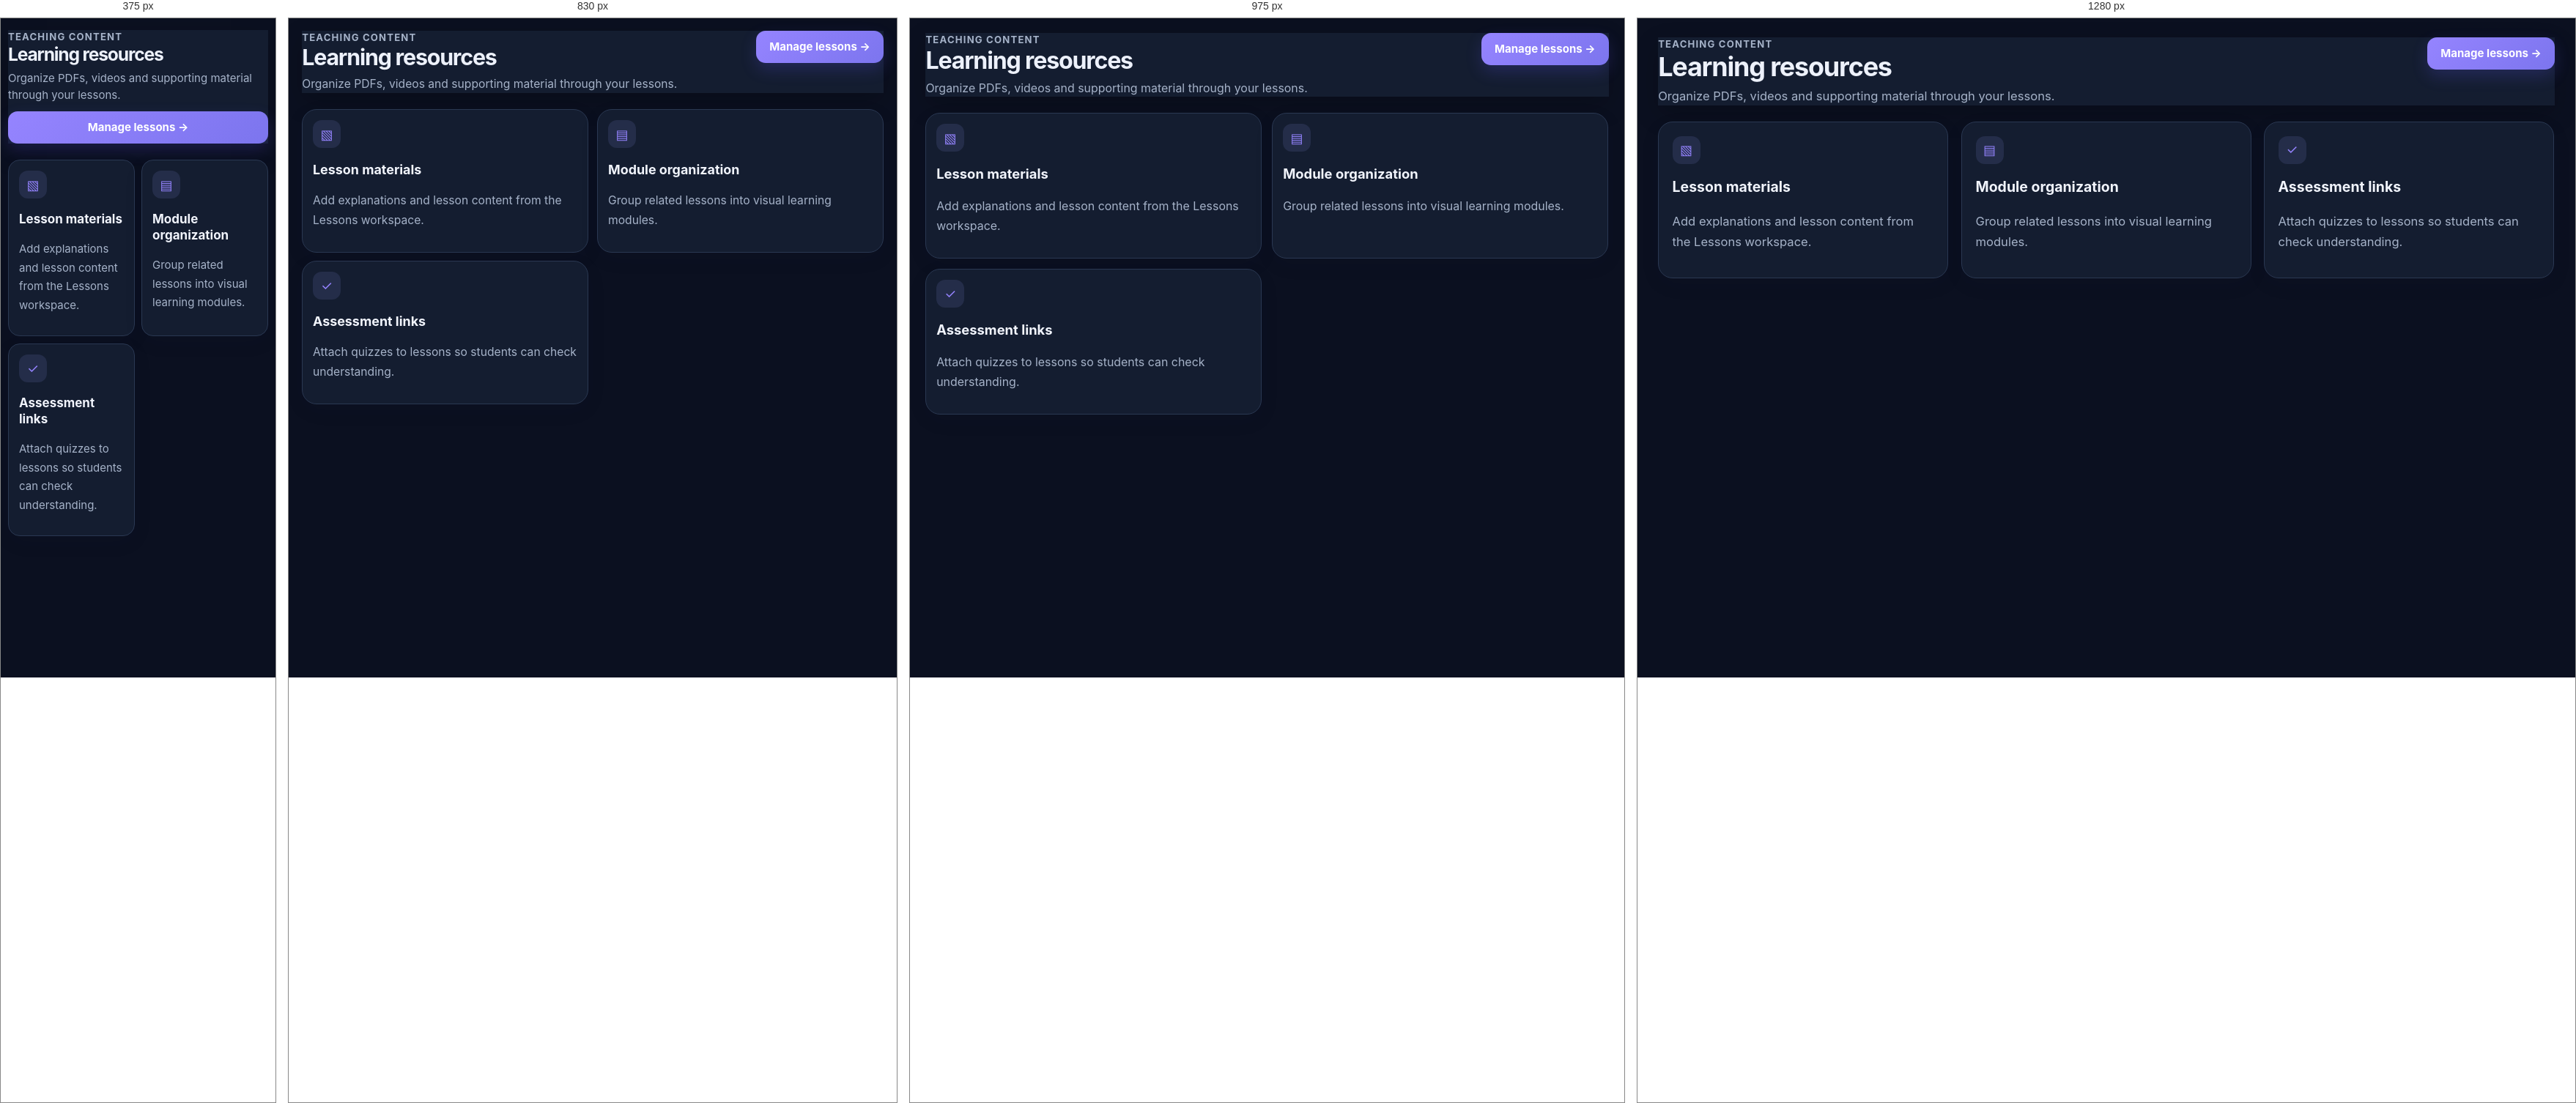
Rendered at 375 px, 830 px, 975 px and 1280 px, left to right.

<!-- file: resources.html -->
<!DOCTYPE html><html lang="en"><head>
  <script id="EQUALLEARN_FORCE_DARK_BOOTSTRAP">document.documentElement.dataset.theme="dark";document.documentElement.style.colorScheme="dark";</script><meta charset="UTF-8"><meta name="viewport" content="width=device-width,initial-scale=1"><meta name="theme-color" content="#0b1020"><title>Resources - EqualLearn</title><link rel="manifest" href="../manifest.webmanifest"><link rel="icon" href="../assets/icons/icon-192.png"><link rel="stylesheet" href="../assets/css/equallearn.css">    <link rel="stylesheet" href="../assets/css/responsive-layout.css">
    <link rel="stylesheet" href="../assets/css/responsive-auto-fit.css">
  <link rel="stylesheet" href="../assets/css/forced-dark-theme.css?v=1">
</head><body><div class="el-dashboard"><div class="el-page-header"><div><div class="el-page-kicker">Teaching content</div><h1>Learning resources</h1><p>Organize PDFs, videos and supporting material through your lessons.</p></div><a class="el-btn el-btn-primary" href="lessons.html">Manage lessons →</a></div><section class="el-grid el-grid-3"><article class="el-card"><div class="el-stat-icon">▧</div><h3>Lesson materials</h3><p style="color:var(--el-muted);font-size:12px;line-height:1.7">Add explanations and lesson content from the Lessons workspace.</p></article><article class="el-card"><div class="el-stat-icon">▤</div><h3>Module organization</h3><p style="color:var(--el-muted);font-size:12px;line-height:1.7">Group related lessons into visual learning modules.</p></article><article class="el-card"><div class="el-stat-icon">✓</div><h3>Assessment links</h3><p style="color:var(--el-muted);font-size:12px;line-height:1.7">Attach quizzes to lessons so students can check understanding.</p></article></section></div><script type="module" src="../assets/js/ui-shell.js"></script><script type="module" src="../assets/js/pwa.js"></script><script type="module" src="../assets/js/theme.js"></script></body></html>


/* @media block from equallearn.css */
@media(max-width:1100px){.el-grid-4,.grid,.stats,.summary-grid{grid-template-columns:repeat(2,minmax(0,1fr))!important}.el-quick-grid,.menu,.actions{grid-template-columns:repeat(2,minmax(0,1fr))!important}.filter-card{grid-template-columns:repeat(2,minmax(0,1fr))!important}}

/* @media block from equallearn.css */
@media(max-width:900px){
  .el-public{grid-template-columns:1fr}.el-hero{min-height:44vh;padding:34px}.el-hero h1{font-size:42px;margin:36px 0 16px;letter-spacing:-2px}.el-feature-row{grid-template-columns:1fr 1fr}.el-auth-panel{padding:22px}.el-auth-card{padding:27px}
  .el-app-shell{display:block}.el-sidebar{transform:translateX(-102%);transition:.22s;box-shadow:0 20px 50px rgba(0,0,0,.2)}body.el-nav-open .el-sidebar{transform:translateX(0)}.el-app-main{padding:15px 16px 30px}.el-menu-toggle{display:grid;place-items:center}.el-topbar{height:58px;margin-bottom:16px}.el-user-pill small{display:none}.el-user-pill strong{max-width:100px}.el-page-content{max-width:none}
}

/* @media block from equallearn.css */
@media(max-width:640px){
  .el-hero{min-height:38vh}.el-hero h1{font-size:36px}.el-hero p{font-size:14px}.el-feature-row{grid-template-columns:1fr}.el-visual{display:none}.el-auth-panel{padding:14px}.el-auth-card{padding:23px 19px;border-radius:22px}.el-form-grid{grid-template-columns:1fr}.el-form-grid .full{grid-column:auto}.el-auth-actions{flex-direction:column}
  .el-grid-4,.el-grid-3,.el-grid-2,.grid,.stats,.summary-grid,.el-quick-grid,.menu,.actions,.form-grid,.filter-card{grid-template-columns:1fr!important}.el-card,.card,.form-card,.table-card,.settings-card,.summary-card,.filter-card,.class-card{border-radius:16px!important}.el-page-header{flex-direction:column}.el-page-header h1{font-size:27px}.el-topbar-actions .el-user-pill{padding:5px 7px}.el-user-pill strong{display:none}.el-app-main{padding:12px 12px 24px}.reports-header,.settings-header{align-items:flex-start!important;gap:12px!important;flex-direction:column!important}.reports-container,.settings-container{width:100%!important}
}

/* @media block from equallearn.css */
@media(max-width:640px){.el-theme-fab{right:12px;top:12px}.el-theme-toggle{width:38px;height:38px}}

/* @media block from equallearn.css */
@media(max-width:1050px){.el-home-hero{grid-template-columns:1fr;min-height:auto;padding-top:60px}.el-home-copy{max-width:850px}.el-device-stage{min-height:500px}.el-apk-section{grid-template-columns:1fr 360px;gap:35px}.el-site-nav>a:not(.el-btn){display:none}}

/* @media block from equallearn.css */
@media(max-width:760px){.el-site-header{height:66px;padding:0 16px}.el-site-nav .el-btn-ghost{display:none!important}.el-wordmark-text{font-size:19px}.el-wordmark-mark{width:34px;height:34px}.el-home-hero{padding:38px 16px 56px;gap:22px}.el-home-copy h1{font-size:clamp(42px,13vw,62px)}.el-device-stage{min-height:380px}.el-browser-mock{transform:none}.el-browser-body{height:290px;grid-template-columns:58px 1fr}.el-preview-main{padding:20px}.el-phone-mock{width:135px;height:278px;right:-2px}.el-home-section,.el-apk-section,.el-cta{padding:68px 16px}.el-section-head{display:block}.el-section-head>p{margin-top:14px}.el-feature-cards{grid-template-columns:1fr}.el-apk-section{grid-template-columns:1fr;max-width:calc(100% - 24px);border-radius:28px}.el-apk-visual{min-height:270px}.el-app-icon-large img{width:130px;height:130px;border-radius:31px}.el-apk-badge{right:8px;bottom:14px}.el-cta{display:block}.el-cta .el-home-actions{margin-top:24px}.el-site-footer{padding:24px 16px 34px}.el-site-footer p{display:none}.el-feature-row{grid-template-columns:1fr!important}.el-auth-panel{padding:14px}.el-auth-card{width:100%;max-width:520px}.el-public{min-height:100dvh}.el-hero{padding:28px 18px 30px}.el-hero h1{font-size:clamp(34px,10vw,48px);margin:34px 0 14px}.el-feature-row{margin-top:24px}.el-auth-card h2{font-size:28px}}

/* @media block from equallearn.css */
@media(max-width:520px){.el-site-nav .el-btn-primary{min-height:40px!important;padding:8px 12px!important;font-size:12px}.el-home-actions{display:grid;grid-template-columns:1fr}.el-home-actions .el-btn{width:100%}.el-device-stage{min-height:330px}.el-phone-mock{display:none}.el-browser-body{grid-template-columns:44px 1fr}.el-preview-main h3{font-size:20px}.el-preview-chart{height:110px}.el-trust-row{display:grid;grid-template-columns:1fr 1fr;gap:9px}.el-apk-section{padding:48px 18px}.el-apk-visual{min-height:220px}.el-app-icon-large img{width:110px;height:110px}.el-apk-badge{position:static;margin-top:22px}.el-cta{padding-top:54px;padding-bottom:54px}.el-grid-2,.el-grid-3,.el-grid-4{grid-template-columns:1fr!important}.el-card{padding:16px!important}.el-page-header{gap:14px}.el-page-header .el-btn{width:100%}.el-topbar{position:sticky;top:0;z-index:30;background:color-mix(in srgb,var(--el-bg) 88%,transparent);backdrop-filter:blur(12px);margin:-12px -12px 14px;padding:8px 12px;border-bottom:1px solid var(--el-border)}body[data-theme="dark"] .el-home-hero,body[data-theme="dark"] .el-home-section,body[data-theme="dark"] .el-cta{background:transparent}}

/* @media block from equallearn.css */
@media(max-width:760px){.el-feature,.el-auth-panel,.el-apk-badge{backdrop-filter:none!important}}

/* @media block from equallearn.css */
@media(max-width:720px){
  #moduleList,#lessonList{grid-template-columns:1fr!important;gap:12px!important}.module-card,.lesson-card{padding:16px!important}.module-top{align-items:flex-start!important}.module-title,.lesson-card h2{font-size:18px!important}.module-description,.lesson-description{font-size:13px!important}
  .page>.add-btn,.container>.add-btn{width:100%!important;margin:0 0 14px!important;min-height:44px}.header-buttons{width:100%;display:grid!important;grid-template-columns:1fr 1fr!important}.header-buttons button{width:100%;min-height:44px}
  .modal{padding:0!important;align-items:flex-end!important}.modal.show{align-items:flex-end!important}.modal-content{max-width:none!important;width:100%!important;max-height:92dvh!important;border-radius:24px 24px 0 0!important;padding:18px 16px calc(18px + env(safe-area-inset-bottom))!important}.modal-header{position:sticky;top:-18px;z-index:2;margin:-18px -16px 16px!important;padding:16px;background:var(--el-surface);border-bottom:1px solid var(--el-border)}
  .form-group input,.form-group textarea,.form-group select{font-size:16px!important;min-height:46px}.form-group textarea{min-height:100px}.save-btn,.cancel-btn{min-height:46px}.modal-actions{position:sticky;bottom:0;margin:18px -16px -18px!important;padding:12px 16px calc(12px + env(safe-area-inset-bottom));background:var(--el-surface);border-top:1px solid var(--el-border)}
}

/* @media block from equallearn.css */
@media(max-width:420px){.header-buttons{grid-template-columns:1fr!important}.module-actions,.lesson-card .actions{grid-template-columns:1fr 1fr!important}.el-upload-meta,#progressText{font-size:10px!important}}

/* @media block from equallearn.css */
@media (max-width: 900px) {
    .el-app-shell {
        display: block !important;
    }

    .el-sidebar,
    body.el-sidebar-collapsed .el-sidebar {
        width: 244px !important;
        transform: translateX(-102%);
    }

    body.el-nav-open .el-sidebar {
        transform: translateX(0) !important;
    }

    .el-sidebar-collapse {
        display: none !important;
    }

    body.el-sidebar-collapsed .el-wordmark-text,
    body.el-sidebar-collapsed .el-role-chip,
    body.el-sidebar-collapsed .el-nav-label {
        display: initial !important;
    }

    body.el-sidebar-collapsed .el-nav a {
        justify-content: flex-start !important;
        padding-left: 12px !important;
        padding-right: 12px !important;
    }

    body.el-sidebar-collapsed .el-sidebar-brand {
        justify-content: flex-start !important;
    }
}

/* @media block from equallearn.css */
@media (max-width: 900px) {
  .el-app-shell {
    display: block !important;
  }

  .el-app-main {
    width: 100% !important;
  }
}

/* @media block from responsive-layout.css */
@media (max-width: 900px) {
  .el-app-shell {
    display: block !important;
    width: 100%;
    min-height: 100vh;
    min-height: 100dvh;
  }

  .el-app-main {
    display: block;
    width: 100% !important;
    max-width: 100% !important;
    min-width: 0 !important;
    margin: 0 !important;
    padding: 16px var(--el-responsive-gutter) 32px !important;
  }

  .el-page-content,
  .el-dashboard {
    width: 100%;
    max-width: 100%;
    margin-left: auto;
    margin-right: auto;
  }

  .el-topbar {
    width: 100%;
    gap: 10px;
  }

  .el-topbar-title {
    flex: 1 1 220px;
  }

  .el-topbar-actions {
    flex: 0 1 auto;
  }

  .el-grid-4,
  .grid-4,
  .stats-grid.four,
  .dashboard-grid.four {
    grid-template-columns: repeat(2, minmax(0, 1fr));
  }
}

/* @media block from responsive-layout.css */
@media (max-width: 640px) {
  .el-app-main {
    padding: 12px 12px 28px !important;
  }

  .el-topbar {
    align-items: center;
    gap: 8px;
    margin-bottom: 14px;
  }

  .el-topbar-title {
    flex: 1 1 100%;
    gap: 8px;
  }

  .el-topbar-actions {
    flex: 1 1 100%;
    justify-content: flex-start;
  }

  .el-user-pill {
    max-width: 100%;
  }

  .el-user-pill strong {
    max-width: min(58vw, 220px);
    white-space: normal;
  }

  .el-page-header {
    align-items: stretch;
    gap: 12px;
  }

  .el-page-header > .el-btn,
  .el-page-header > .btn,
  .el-page-header > button {
    width: 100%;
  }

  .el-grid-2,
  .el-grid-3,
  .el-grid-4,
  .grid-2,
  .grid-3,
  .grid-4,
  .form-row,
  .el-form-grid,
  .toolbar,
  .filter-grid,
  .filter-card,
  .search-row {
    grid-template-columns: minmax(0, 1fr) !important;
  }

  .stats,
  .summary-grid,
  .el-quick-grid {
    grid-template-columns: repeat(2, minmax(0, 1fr));
  }

  .actions,
  .button-row,
  .el-auth-actions,
  .form-actions {
    display: flex;
    flex-wrap: wrap;
    gap: 8px;
  }

  .actions > *,
  .button-row > *,
  .el-auth-actions > *,
  .form-actions > * {
    min-width: 0;
    max-width: 100%;
  }

  .container,
  .page,
  .reports-container,
  .settings-container {
    width: 100% !important;
    max-width: 100% !important;
    margin-left: 0 !important;
    margin-right: 0 !important;
  }

  .panel,
  .el-card,
  .card {
    min-width: 0;
    max-width: 100%;
  }

  table {
    display: block;
    width: 100%;
    max-width: 100%;
    overflow-x: auto;
    white-space: nowrap;
    -webkit-overflow-scrolling: touch;
  }

  th,
  td {
    max-width: 280px;
  }

  input,
  select,
  textarea {
    width: 100%;
  }

  button,
  .btn,
  .el-btn {
    min-height: 42px;
  }
}

/* @media block from responsive-layout.css */
@media (max-width: 380px) {
  .stats,
  .summary-grid,
  .el-quick-grid {
    grid-template-columns: minmax(0, 1fr) !important;
  }

  .el-app-main {
    padding-left: 9px !important;
    padding-right: 9px !important;
  }

  .el-page-title {
    max-width: 65vw;
    overflow-wrap: anywhere;
  }
}

/* @media block from responsive-layout.css */
@media (min-width: 1800px) {
  .reports-container {
    padding: clamp(26px, 2.1vw, 44px) !important;
  }

  .summary-grid {
    grid-template-columns: repeat(6, minmax(0, 1fr));
    gap: clamp(12px, .9vw, 20px);
  }
}

/* @media block from responsive-layout.css */
@media (max-width: 1250px) {
  .summary-grid {
    grid-template-columns: repeat(3, minmax(0, 1fr));
  }

  .filter-card {
    grid-template-columns: repeat(3, minmax(0, 1fr));
  }

  .filter-card input {
    grid-column: 1 / -1;
  }

  .el-grid-4,
  .grid-4,
  .stats-grid.four,
  .dashboard-grid.four {
    grid-template-columns: repeat(2, minmax(0, 1fr));
  }
}

/* @media block from responsive-layout.css */
@media (max-width: 900px) {
  .el-app-shell {
    display: block !important;
    width: 100% !important;
    max-width: 100% !important;
  }

  .el-app-main,
  body.el-sidebar-collapsed .el-app-main {
    width: 100% !important;
    max-width: 100% !important;
    min-width: 0 !important;
    margin-left: 0 !important;
  }

  .el-page-content {
    width: 100%;
    padding: 0;
  }

  .el-dashboard,
  .reports-container,
  .settings-container,
  .admin-live-page,
  .page {
    width: calc(100% - 28px) !important;
    max-width: 100% !important;
  }

  .el-topbar {
    width: 100%;
    min-width: 0;
    flex-wrap: wrap;
    gap: 10px;
    padding-left: clamp(12px, 2vw, 20px);
    padding-right: clamp(12px, 2vw, 20px);
  }

  .el-topbar-title,
  .el-topbar-actions,
  .el-user-pill {
    min-width: 0;
    max-width: 100%;
  }
}

/* @media block from responsive-layout.css */
@media (max-width: 700px) {
  .reports-container {
    width: calc(100% - 20px) !important;
    margin-top: 10px !important;
    margin-bottom: 20px !important;
    padding: 15px 12px !important;
  }

  .reports-header {
    align-items: flex-start;
    gap: 12px;
  }

  .header-actions {
    width: 100%;
    justify-content: flex-start;
    gap: 8px;
  }

  .summary-grid {
    grid-template-columns: repeat(2, minmax(0, 1fr));
    gap: 9px;
  }

  .filter-card {
    grid-template-columns: minmax(0, 1fr) minmax(0, 1fr);
    gap: 8px;
  }

  .filter-card input {
    grid-column: 1 / -1;
  }

  .el-grid-3,
  .grid-3,
  .form-row,
  .el-form-grid,
  .toolbar,
  .filter-grid,
  .search-row {
    grid-template-columns: minmax(0, 1fr) !important;
  }

  .el-topbar-title {
    flex: 1 1 100%;
  }

  .el-topbar-actions {
    flex: 1 1 100%;
    justify-content: flex-start;
  }

  .el-page-header {
    align-items: stretch;
    gap: 12px;
  }

  .el-page-header > button,
  .el-page-header > .el-btn,
  .el-page-header > .btn {
    max-width: 100%;
  }

  input,
  select,
  textarea {
    max-width: 100%;
  }
}

/* @media block from responsive-layout.css */
@media (max-width: 480px) {
  .summary-grid,
  .stats-grid,
  .el-quick-grid {
    grid-template-columns: repeat(2, minmax(0, 1fr));
  }

  .filter-card {
    grid-template-columns: minmax(0, 1fr) !important;
  }

  .filter-card input {
    grid-column: auto;
  }

  .reports-header h1,
  .el-page-header h1 {
    overflow-wrap: anywhere;
  }

  .el-dashboard,
  .reports-container,
  .settings-container,
  .admin-live-page,
  .page {
    width: calc(100% - 16px) !important;
  }

  .el-card,
  .el-stat,
  .panel,
  .card {
    min-width: 0;
    max-width: 100%;
  }

  .actions > *,
  .button-row > *,
  .form-actions > * {
    flex: 1 1 auto;
  }
}

/* @media block from responsive-layout.css */
@media (max-width: 360px) {
  .summary-grid,
  .stats-grid,
  .el-quick-grid {
    grid-template-columns: minmax(0, 1fr);
  }

  .reports-container {
    padding: 12px 9px !important;
  }
}

/* @media block from responsive-auto-fit.css */
@media (max-width: 1100px) {
  :is(.el-grid-4, .el-dashboard .el-grid-4,
      .el-grid-3, .el-dashboard .el-grid-3) {
    grid-template-columns: repeat(2, minmax(0, 1fr)) !important;
  }

}

/* @media block from responsive-auto-fit.css */
@media (max-width: 900px) {
  .el-app-shell { display: block !important; }
  .el-app-main { width: 100% !important; padding: 14px var(--el-fit-gutter) !important; }
  .el-page-content { width: 100% !important; }
  .el-dashboard { width: 100% !important; }
}

/* @media block from responsive-auto-fit.css */
@media (max-width: 640px) {
  :root {
    --el-fit-gutter: 12px;
    --el-fit-gap: 11px;
    --el-fit-card-padding: 14px;
  }

  body { font-size: 15px; }

  .el-app-main { padding: 12px !important; }
  .el-dashboard { padding: 16px 12px 24px !important; }

  .el-topbar {
    height: auto !important;
    min-height: 58px;
    padding: 8px 0 !important;
    flex-wrap: wrap;
  }

  .el-page-header, .page-header, .section-header {
    align-items: stretch;
    flex-direction: column;
    gap: 11px;
  }

  :is(.el-grid-4, .el-dashboard .el-grid-4,
      .el-grid-3, .el-dashboard .el-grid-3,
      .grid, .stats, .summary-grid) {
    grid-template-columns: repeat(auto-fit, minmax(min(100%, 165px), 1fr)) !important;
  }

  :is(.el-grid-2, .el-dashboard .el-grid-2) {
    grid-template-columns: minmax(0, 1fr) !important;
  }

  :is(.el-quick-grid, .menu, .actions) {
    grid-template-columns: repeat(auto-fit, minmax(min(100%, 140px), 1fr)) !important;
  }

  .el-card, .card, .form-card, .table-card,
  .settings-card, .summary-card, .filter-card,
  .class-card, .teacher-card, .module-card, .lesson-card {
    padding: 14px !important;
    border-radius: 16px;
  }

  .el-page-header > :is(.el-btn, a, button) { width: 100%; }

  .modal-content, .modal-dialog, .dialog-content {
    width: calc(100vw - 20px) !important;
    max-width: 720px !important;
    max-height: calc(100dvh - 20px) !important;
    margin: 10px auto;
  }
}

/* @media block from responsive-auto-fit.css */
@media (max-width: 380px) {
  :root { --el-fit-gutter: 10px; --el-fit-gap: 9px; }
  .el-dashboard { padding-left: 10px !important; padding-right: 10px !important; }
  .el-stat { padding: 12px !important; }
  .el-page-title { max-width: 58vw; }
}

/* @media block from forced-dark-theme.css */
@media (max-width: 720px) {
  :root { color-scheme: dark !important; }
}